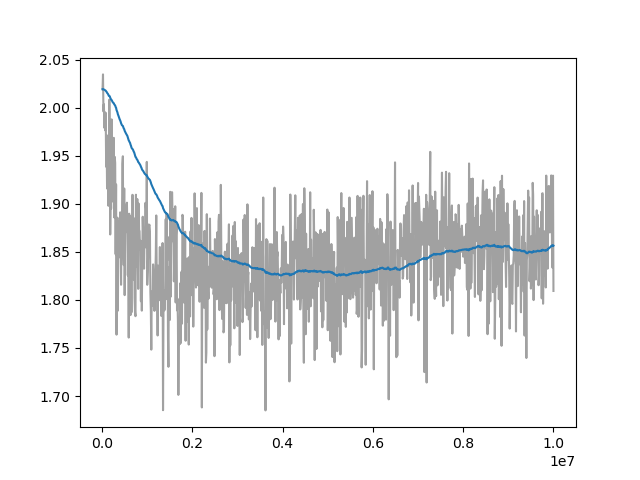

Source data for this figure (header and first rows):
Wall time, Step, Value
1715335285, 10000, 2.019
1715335320, 20000, 2.035
1715335355, 30000, 1.996
1715335390, 40000, 2.004
1715335425, 50000, 1.979
1715335460, 60000, 1.995
1715335493, 70000, 1.976
1715335527, 80000, 1.995
1715335561, 90000, 1.939
1715335595, 100000, 1.972
1715335629, 110000, 1.916
1715335662, 120000, 1.965
1715335697, 130000, 1.95
1715335730, 140000, 1.898
1715335762, 150000, 1.926
1715335795, 160000, 2.008
1715335828, 170000, 1.971
1715335861, 180000, 1.868
1715335896, 190000, 1.916
1715335929, 200000, 1.895
1715335962, 210000, 1.988
1715335994, 220000, 1.902
1715336026, 230000, 1.924
1715336061, 240000, 1.922
1715336093, 250000, 1.965
1715336127, 260000, 1.969
1715336161, 270000, 1.886
1715336193, 280000, 1.949
1715336227, 290000, 1.942
1715336260, 300000, 1.847
1715336292, 310000, 1.92
1715336325, 320000, 1.764
1715336358, 330000, 1.868
1715336393, 340000, 1.886
1715336427, 350000, 1.789
1715336461, 360000, 1.881
1715336495, 370000, 1.844
1715336528, 380000, 1.856
1715336560, 390000, 1.858
1715336594, 400000, 1.891
1715336629, 410000, 1.863
1715336661, 420000, 1.816
1715336696, 430000, 1.87
1715336729, 440000, 1.878
1715336762, 450000, 1.942
1715336796, 460000, 1.949
1715336830, 470000, 1.857
1715336865, 480000, 1.836
1715336898, 490000, 1.916
1715336932, 500000, 1.805
1715336965, 510000, 1.87
1715336998, 520000, 1.895
1715337032, 530000, 1.87
1715337066, 540000, 1.898
1715337099, 550000, 1.901
1715337133, 560000, 1.872
1715337166, 570000, 1.825
1715337201, 580000, 1.855
1715337236, 590000, 1.761
1715337272, 600000, 1.89
... 940 more rows
